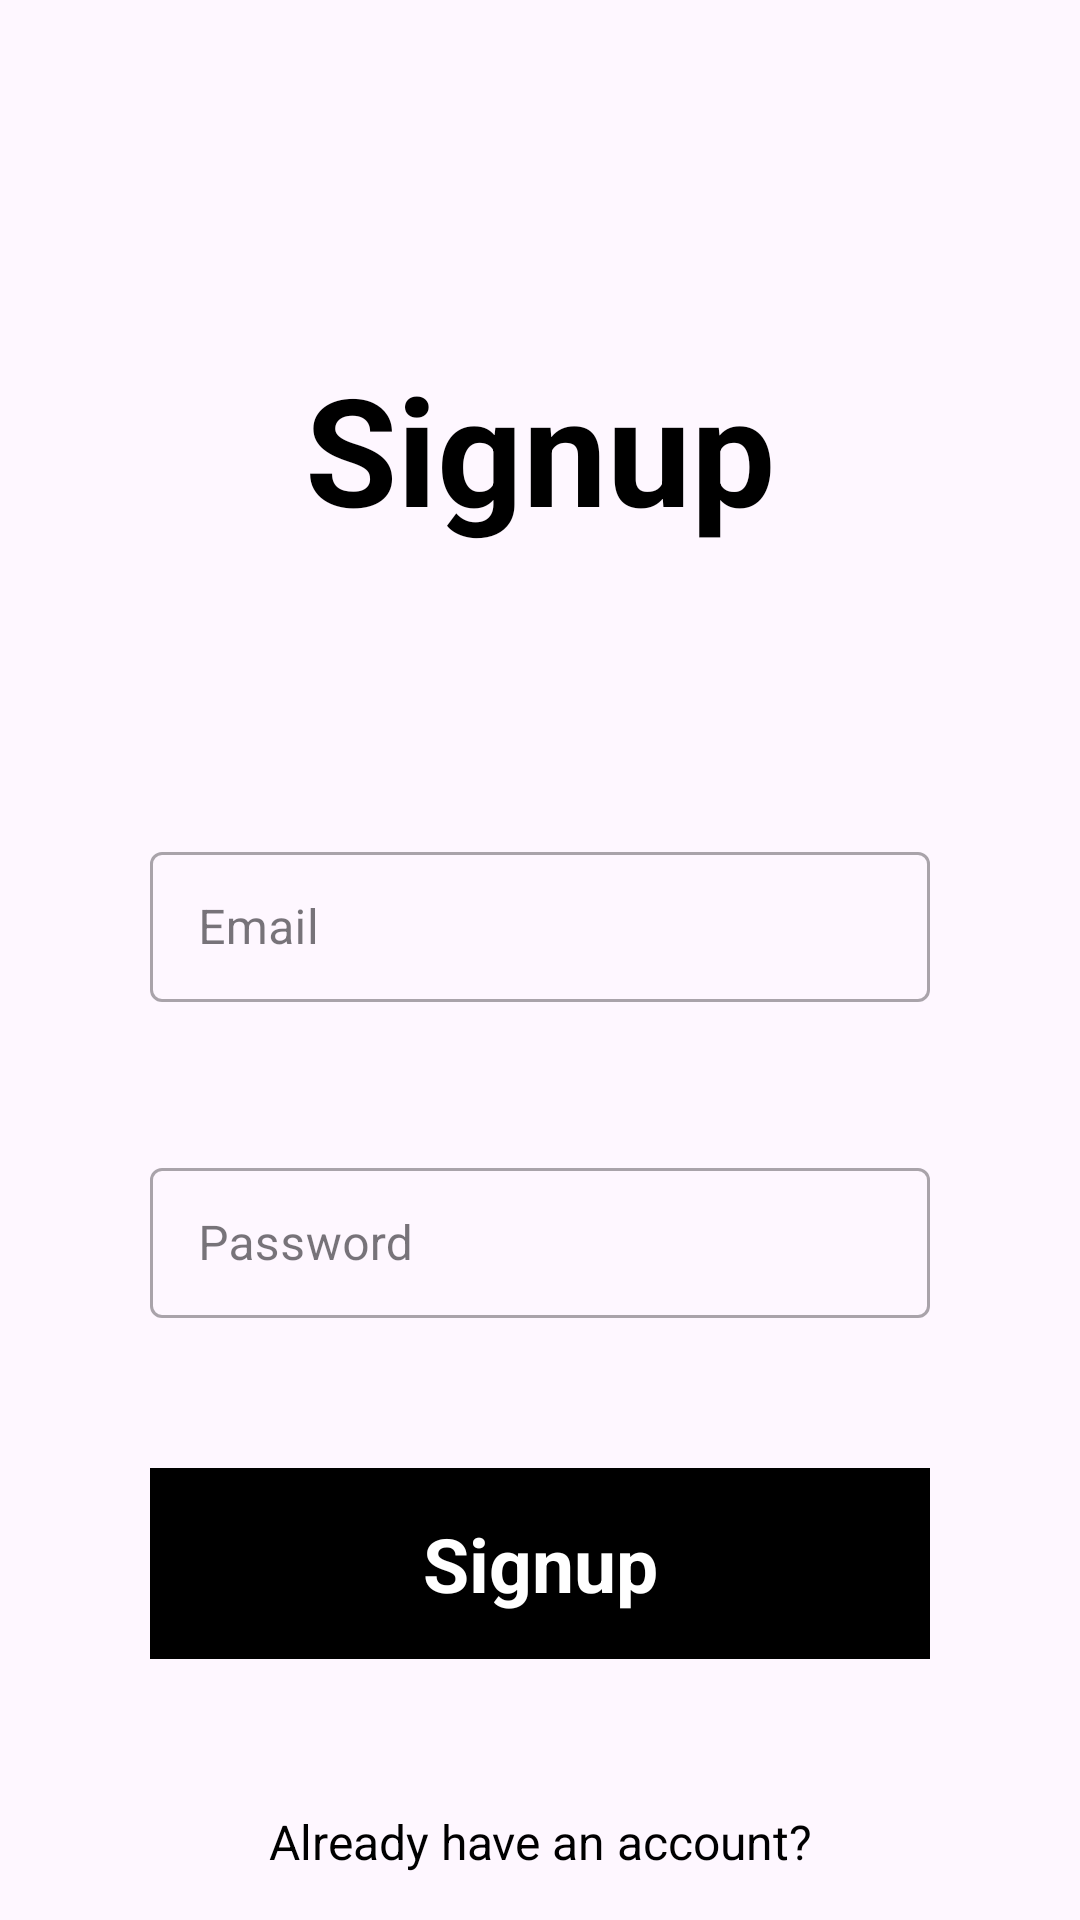

Reconstruct the res/layout file that produces this screen, plus the resources it refers to.
<!-- AndroidManifest.xml: application theme Theme.InsuraSec -->
<!-- res/layout/activity_signup.xml -->
<?xml version="1.0" encoding="utf-8"?>
<androidx.constraintlayout.widget.ConstraintLayout xmlns:android="http://schemas.android.com/apk/res/android"
    xmlns:app="http://schemas.android.com/apk/res-auto"
    xmlns:tools="http://schemas.android.com/tools"
    android:layout_width="match_parent"
    android:layout_height="match_parent"
    tools:context=".activity.Signup">

    <TextView
        android:id="@+id/tv_signup_title"
        android:layout_width="match_parent"
        android:layout_height="wrap_content"
        android:layout_marginTop="100dp"
        android:gravity="center"
        android:padding="16dp"
        android:text="@string/signup"
        android:textStyle="bold"
        android:textSize="50sp"
        android:textColor="@color/black"
        app:layout_constraintLeft_toLeftOf="parent"
        app:layout_constraintRight_toRightOf="parent"
        app:layout_constraintTop_toTopOf="parent" />

    <com.google.android.material.textfield.TextInputLayout
        android:id="@+id/til_email"
        android:layout_width="match_parent"
        android:layout_height="wrap_content"
        app:layout_constraintEnd_toEndOf="parent"
        app:layout_constraintStart_toStartOf="parent"
        android:layout_marginTop="80dp"
        android:layout_marginStart="50dp"
        android:layout_marginEnd="50dp"
        style="@style/Widget.MaterialComponents.TextInputLayout.OutlinedBox"
        app:layout_constraintTop_toBottomOf="@+id/tv_signup_title">

        <com.google.android.material.textfield.TextInputEditText
            android:id="@+id/tie_email"
            android:layout_width="match_parent"
            android:layout_height="50dp"
            android:hint="@string/email" />

    </com.google.android.material.textfield.TextInputLayout>

    <com.google.android.material.textfield.TextInputLayout
        android:id="@+id/til_password"
        android:layout_width="match_parent"
        android:layout_height="wrap_content"
        app:layout_constraintEnd_toEndOf="parent"
        app:layout_constraintStart_toStartOf="parent"
        android:layout_marginTop="50dp"
        android:layout_marginStart="50dp"
        android:layout_marginEnd="50dp"
        style="@style/Widget.MaterialComponents.TextInputLayout.OutlinedBox"
        app:layout_constraintTop_toBottomOf="@+id/til_email">

        <com.google.android.material.textfield.TextInputEditText
            android:id="@+id/tie_password"
            android:layout_width="match_parent"
            android:layout_height="50dp"
            android:hint="@string/password"/>

    </com.google.android.material.textfield.TextInputLayout>

    <TextView
        android:id="@+id/tv_signup_button"
        android:layout_width="match_parent"
        android:layout_height="wrap_content"
        android:layout_marginTop="50dp"
        android:layout_marginStart="50dp"
        android:layout_marginEnd="50dp"
        android:textSize="25sp"
        android:text="@string/signup"
        android:gravity="center"
        android:padding="15dp"
        android:textStyle="bold"
        android:textColor="@color/white"
        android:background="@color/black"
        app:layout_constraintEnd_toEndOf="parent"
        app:layout_constraintStart_toStartOf="parent"
        app:layout_constraintTop_toBottomOf="@+id/til_password" />

    <TextView
        android:id="@+id/tv_login_redirect"
        android:layout_width="match_parent"
        android:layout_height="wrap_content"
        android:layout_marginStart="50dp"
        android:layout_marginEnd="50dp"
        android:gravity="center"
        android:layout_marginTop="50dp"
        android:text="@string/already_have_an_account"
        android:textColor="@color/black"
        android:textSize="16sp"
        app:layout_constraintEnd_toEndOf="parent"
        app:layout_constraintStart_toStartOf="parent"
        app:layout_constraintTop_toBottomOf="@+id/tv_signup_button" />

</androidx.constraintlayout.widget.ConstraintLayout>
<!-- resources referenced by this layout -->
<resources>
  <string name="already_have_an_account">Already have an account?</string>
  <string name="email">Email</string>
  <string name="password">Password</string>
  <string name="signup">Signup</string>
  <style name="Theme.InsuraSec" parent="Base.Theme.InsuraSec" />
  <style name="Base.Theme.InsuraSec" parent="Theme.Material3.DayNight.NoActionBar">
          
          
      </style>
  <!-- not gathered from this repository: default colours our renderer supplied (Android Studio template values) -->
  <color name="black">#FF000000</color>
  <color name="white">#FFFFFFFF</color>
</resources>
